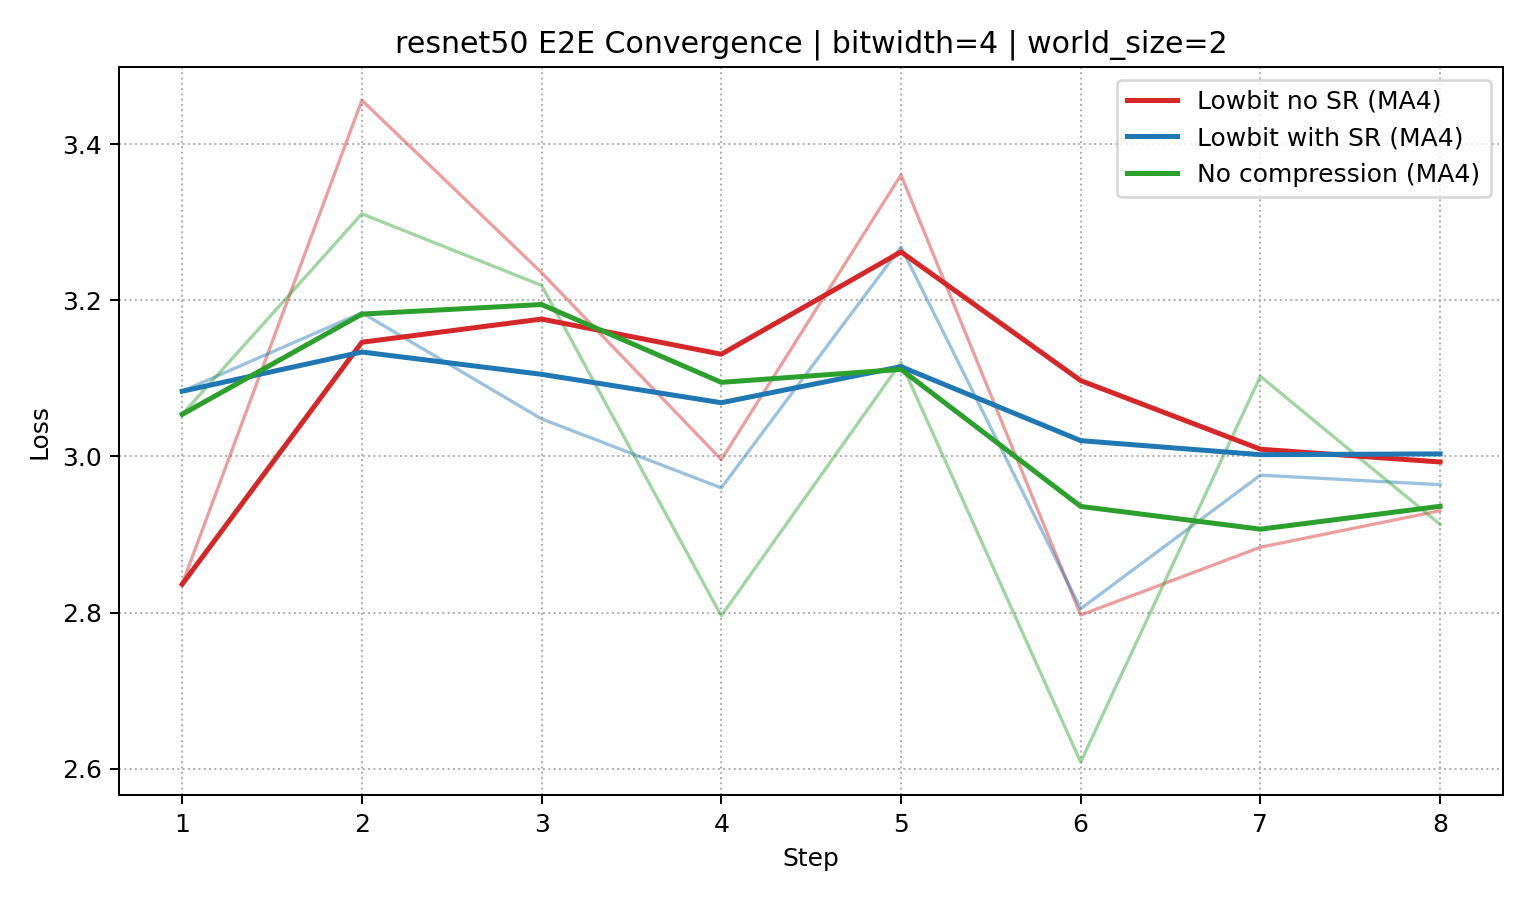

The table this chart was drawn from, first rows:
step, loss_lowbit_no_sr, loss_lowbit_sr, loss_no_compression
1, 2.836, 3.084, 3.054
2, 3.456, 3.184, 3.311
3, 3.236, 3.048, 3.219
4, 2.996, 2.96, 2.796
5, 3.361, 3.268, 3.12
6, 2.797, 2.805, 2.609
7, 2.884, 2.976, 3.103
8, 2.931, 2.964, 2.913
